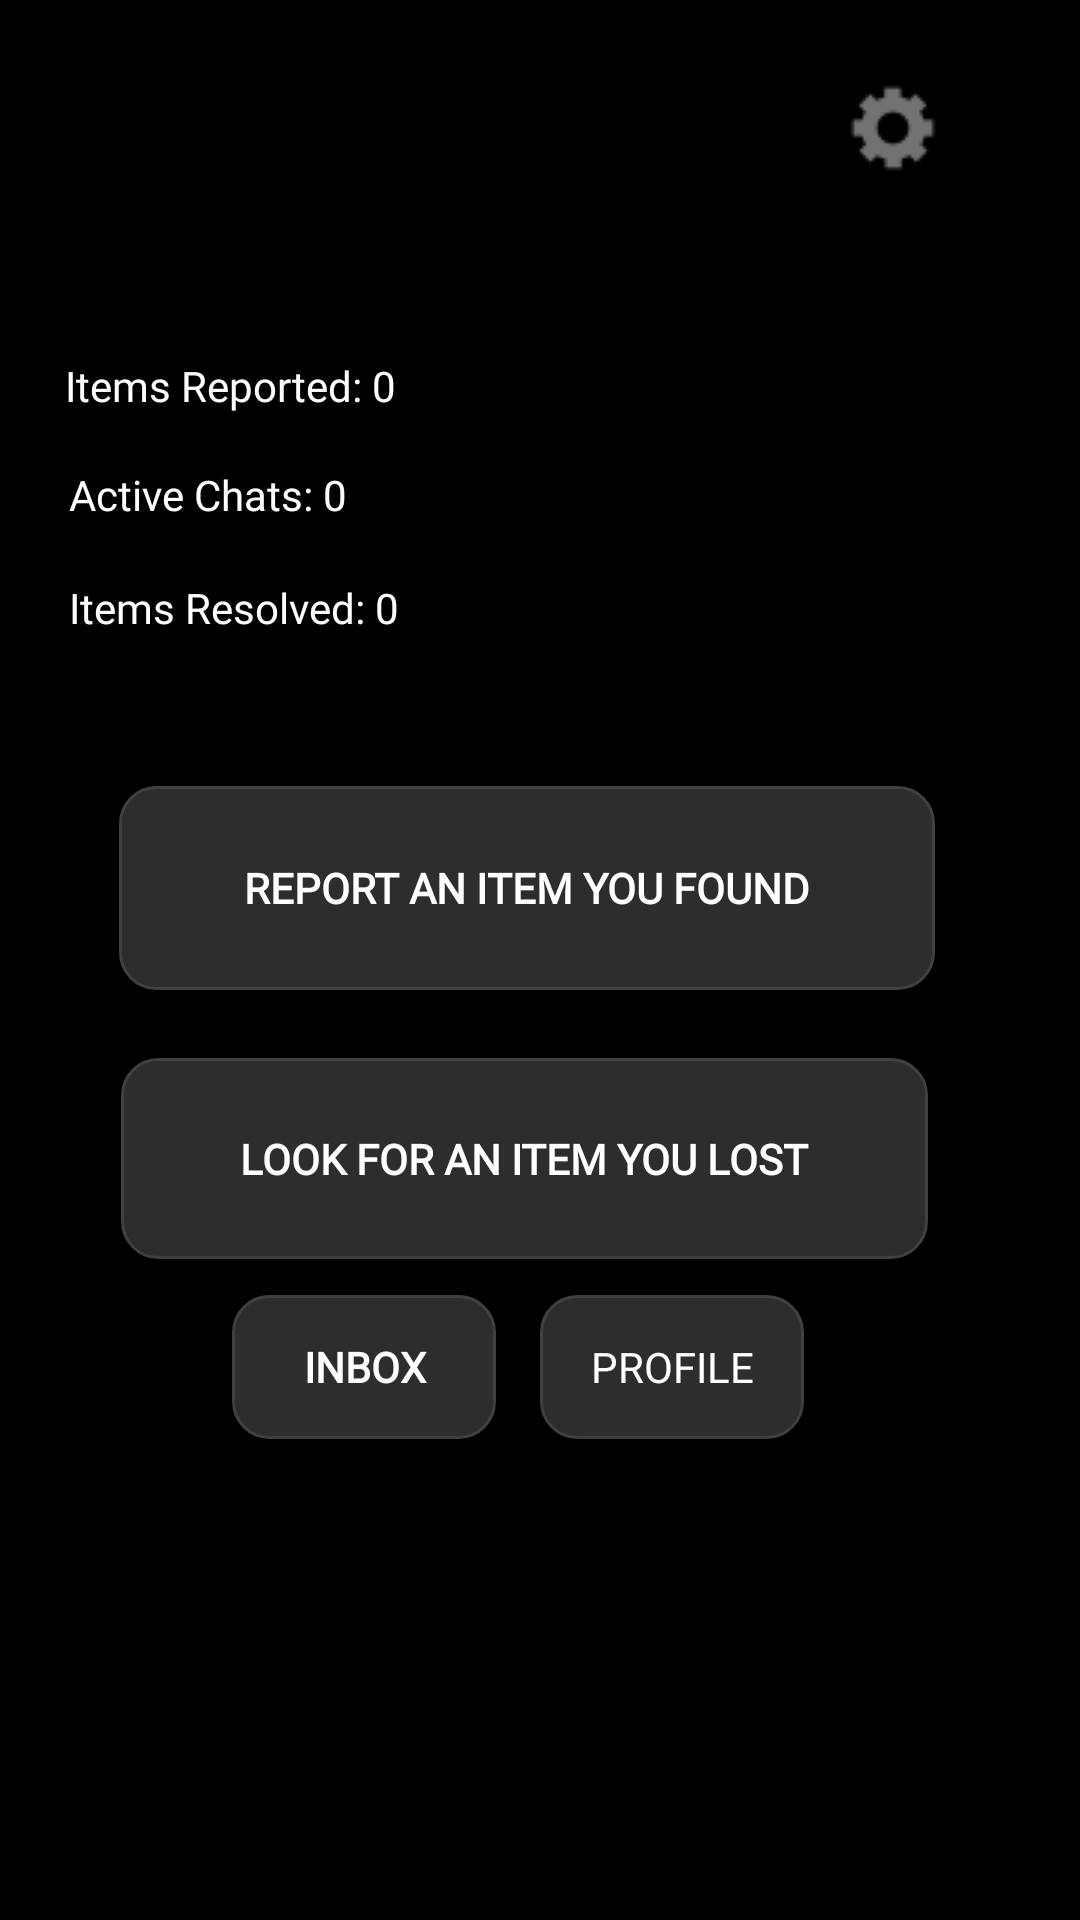

The Android layout XML behind this screen, and the referenced resources:
<!-- AndroidManifest.xml: application theme Theme.MyApplication -->
<!-- res/layout/main_activity_dashboard.xml -->
<?xml version="1.0" encoding="utf-8"?>
<androidx.constraintlayout.widget.ConstraintLayout xmlns:android="http://schemas.android.com/apk/res/android"
    xmlns:tools="http://schemas.android.com/tools"
    android:layout_width="match_parent"
    android:layout_height="match_parent"
    xmlns:app="http://schemas.android.com/apk/res-auto"
    android:gravity="center"
    android:orientation="vertical"
    android:background="#000000">


    <TextView
        android:id="@+id/usernamegetter"
        android:layout_width="wrap_content"
        android:layout_height="wrap_content"
        android:fontFamily="@font/montserrat"
        android:textColor="#FFFFFF"
        android:textSize="24sp"
        android:textStyle="bold"
        app:layout_constraintBottom_toBottomOf="parent"
        app:layout_constraintEnd_toEndOf="parent"
        app:layout_constraintHorizontal_bias="0.065"
        app:layout_constraintStart_toStartOf="parent"
        app:layout_constraintTop_toTopOf="parent"
        app:layout_constraintVertical_bias="0.048" />


    <ImageButton
        android:id="@+id/btnSettings"
        android:layout_width="93dp"
        android:layout_height="53dp"
        android:layout_margin="16dp"
        android:background="#000000"
        android:contentDescription="@string/settings_button_description"
        android:src="@drawable/settings"
        app:layout_constraintBottom_toBottomOf="parent"
        app:layout_constraintEnd_toEndOf="parent"
        app:layout_constraintHorizontal_bias="1.0"
        app:layout_constraintStart_toStartOf="parent"
        app:layout_constraintTop_toTopOf="parent"
        app:layout_constraintVertical_bias="0.0"
        tools:ignore="ContentDescription,HardcodedText" />

    
    

    

    <Button
        android:id="@+id/btnReportLost"
        android:layout_width="272dp"
        android:layout_height="68dp"
        android:background="@drawable/edittextstuff"
        android:fontFamily="@font/montserrat"
        android:padding="20dp"
        android:text="@string/report_item_found_button"
        android:textColor="#FFFFFF"
        android:textColorHint="#808080"
        android:textStyle="bold"
        app:layout_constraintBottom_toBottomOf="parent"
        app:layout_constraintDimensionRatio="1:1"
        app:layout_constraintEnd_toEndOf="parent"
        app:layout_constraintHorizontal_bias="0.45"
        app:layout_constraintStart_toStartOf="parent"
        app:layout_constraintTop_toTopOf="parent"
        app:layout_constraintVertical_bias="0.458" />

    <Button
        android:id="@+id/btnLookForItem"
        android:layout_width="269dp"
        android:layout_height="67dp"
        android:layout_marginTop="124dp"
        android:background="@drawable/edittextstuff"
        android:fontFamily="@font/montserrat"
        android:padding="20dp"
        android:text="@string/look_for_item_lost_button"
        android:textColor="#FFFFFF"
        android:textColorHint="#808080"
        android:textStyle="bold"
        app:layout_constraintBottom_toBottomOf="parent"
        app:layout_constraintDimensionRatio="1:1"
        app:layout_constraintEnd_toEndOf="parent"
        app:layout_constraintHorizontal_bias="0.443"
        app:layout_constraintStart_toStartOf="parent"
        app:layout_constraintTop_toTopOf="parent"
        app:layout_constraintVertical_bias="0.509" />

    <Button
        android:id="@+id/btnInbox"
        android:layout_width="wrap_content"
        android:layout_height="wrap_content"
        android:background="@drawable/edittextstuff"
        android:fontFamily="@font/montserrat"
        android:text="@string/inbox_title"
        android:textColor="#FFFFFF"
        android:textColorHint="#808080"
        android:textStyle="bold"
        app:layout_constraintBottom_toBottomOf="parent"
        app:layout_constraintEnd_toEndOf="parent"
        app:layout_constraintHorizontal_bias="0.284"
        app:layout_constraintStart_toStartOf="parent"
        app:layout_constraintTop_toTopOf="parent"
        app:layout_constraintVertical_bias="0.729"
        tools:ignore="MissingConstraints" />

    <TextView
        android:id="@+id/tvStatsResolved"
        android:layout_width="wrap_content"
        android:layout_height="wrap_content"
        android:fontFamily="@font/montserrat"
        android:text="@string/items_resolved_placeholder"
        android:textColor="#FFFFFF"
        android:textSize="14sp"
        app:layout_constraintBottom_toBottomOf="parent"
        app:layout_constraintEnd_toEndOf="parent"
        app:layout_constraintHorizontal_bias="0.092"
        app:layout_constraintStart_toStartOf="parent"
        app:layout_constraintTop_toTopOf="parent"
        app:layout_constraintVertical_bias="0.311" />

    <TextView
        android:id="@+id/tvStatsReported"
        android:layout_width="153dp"
        android:layout_height="21dp"
        android:fontFamily="@font/montserrat"
        android:text="@string/items_reported_placeholder"
        android:textColor="#FFFFFF"
        android:textSize="14sp"
        app:layout_constraintBottom_toBottomOf="parent"
        app:layout_constraintEnd_toEndOf="parent"
        app:layout_constraintHorizontal_bias="0.104"
        app:layout_constraintStart_toStartOf="parent"
        app:layout_constraintTop_toTopOf="parent"
        app:layout_constraintVertical_bias="0.192" />

    <TextView
        android:id="@+id/tvStatsChats"
        android:layout_width="wrap_content"
        android:layout_height="wrap_content"
        android:fontFamily="@font/montserrat"
        android:text="@string/active_chats_placeholder"
        android:textColor="#FFFFFF"
        android:textSize="14sp"
        app:layout_constraintBottom_toBottomOf="parent"
        app:layout_constraintEnd_toEndOf="parent"
        app:layout_constraintHorizontal_bias="0.086"
        app:layout_constraintStart_toStartOf="parent"
        app:layout_constraintTop_toTopOf="parent"
        app:layout_constraintVertical_bias="0.25" />

    <Button
        android:id="@+id/btnProfile"
        android:layout_width="wrap_content"
        android:layout_height="wrap_content"
        android:background="@drawable/edittextstuff"
        android:fontFamily="@font/montserrat"
        android:text="@string/profile_button"
        android:textColor="#FFFFFF"
        app:layout_constraintBottom_toBottomOf="parent"
        app:layout_constraintEnd_toEndOf="parent"
        app:layout_constraintHorizontal_bias="0.662"
        app:layout_constraintStart_toStartOf="parent"
        app:layout_constraintTop_toTopOf="parent"
        app:layout_constraintVertical_bias="0.729" />
</androidx.constraintlayout.widget.ConstraintLayout>
<!-- resources referenced by this layout -->
<resources>
  <!-- drawable edittextstuff (drawable) -->
  <?xml version="1.0" encoding="utf-8"?>
  <shape xmlns:android="http://schemas.android.com/apk/res/android">
      <solid android:color="#2D2D2D"/> 
      <corners android:radius="12dp"/> 
      <stroke
          android:width="1dp"
          android:color="#404040"/> 
      <padding
          android:left="16dp"
          android:right="16dp"
          android:top="12dp"
          android:bottom="12dp"/>
  </shape>
  <!-- drawable settings: png bitmap (drawable, 1004 bytes) -->
  <string name="active_chats_placeholder">Active Chats: 0</string>
  <string name="inbox_title">Inbox</string>
  <string name="items_reported_placeholder">Items Reported: 0</string>
  <string name="items_resolved_placeholder">Items Resolved: 0</string>
  <string name="look_for_item_lost_button">Look for an item you Lost</string>
  <string name="profile_button">Profile</string>
  <string name="report_item_found_button">Report an item you Found</string>
  <string name="settings_button_description">Settings</string>
  <style name="Theme.MyApplication" parent="Theme.AppCompat.NoActionBar">
          <item name="android:colorBackground">#000000</item>
          <item name="android:textColor">#FFFFFF</item>
          <item name="android:windowBackground">#000000</item>
  
          
          <item name="android:buttonStyle">@style/DarkButton</item>
      </style>
  <style name="DarkButton" parent="Widget.AppCompat.Button">
          <item name="android:background">#FFFFFF</item>   
          <item name="android:textColor">#000000</item>   
          <item name="android:padding">12dp</item>
      </style>
</resources>
